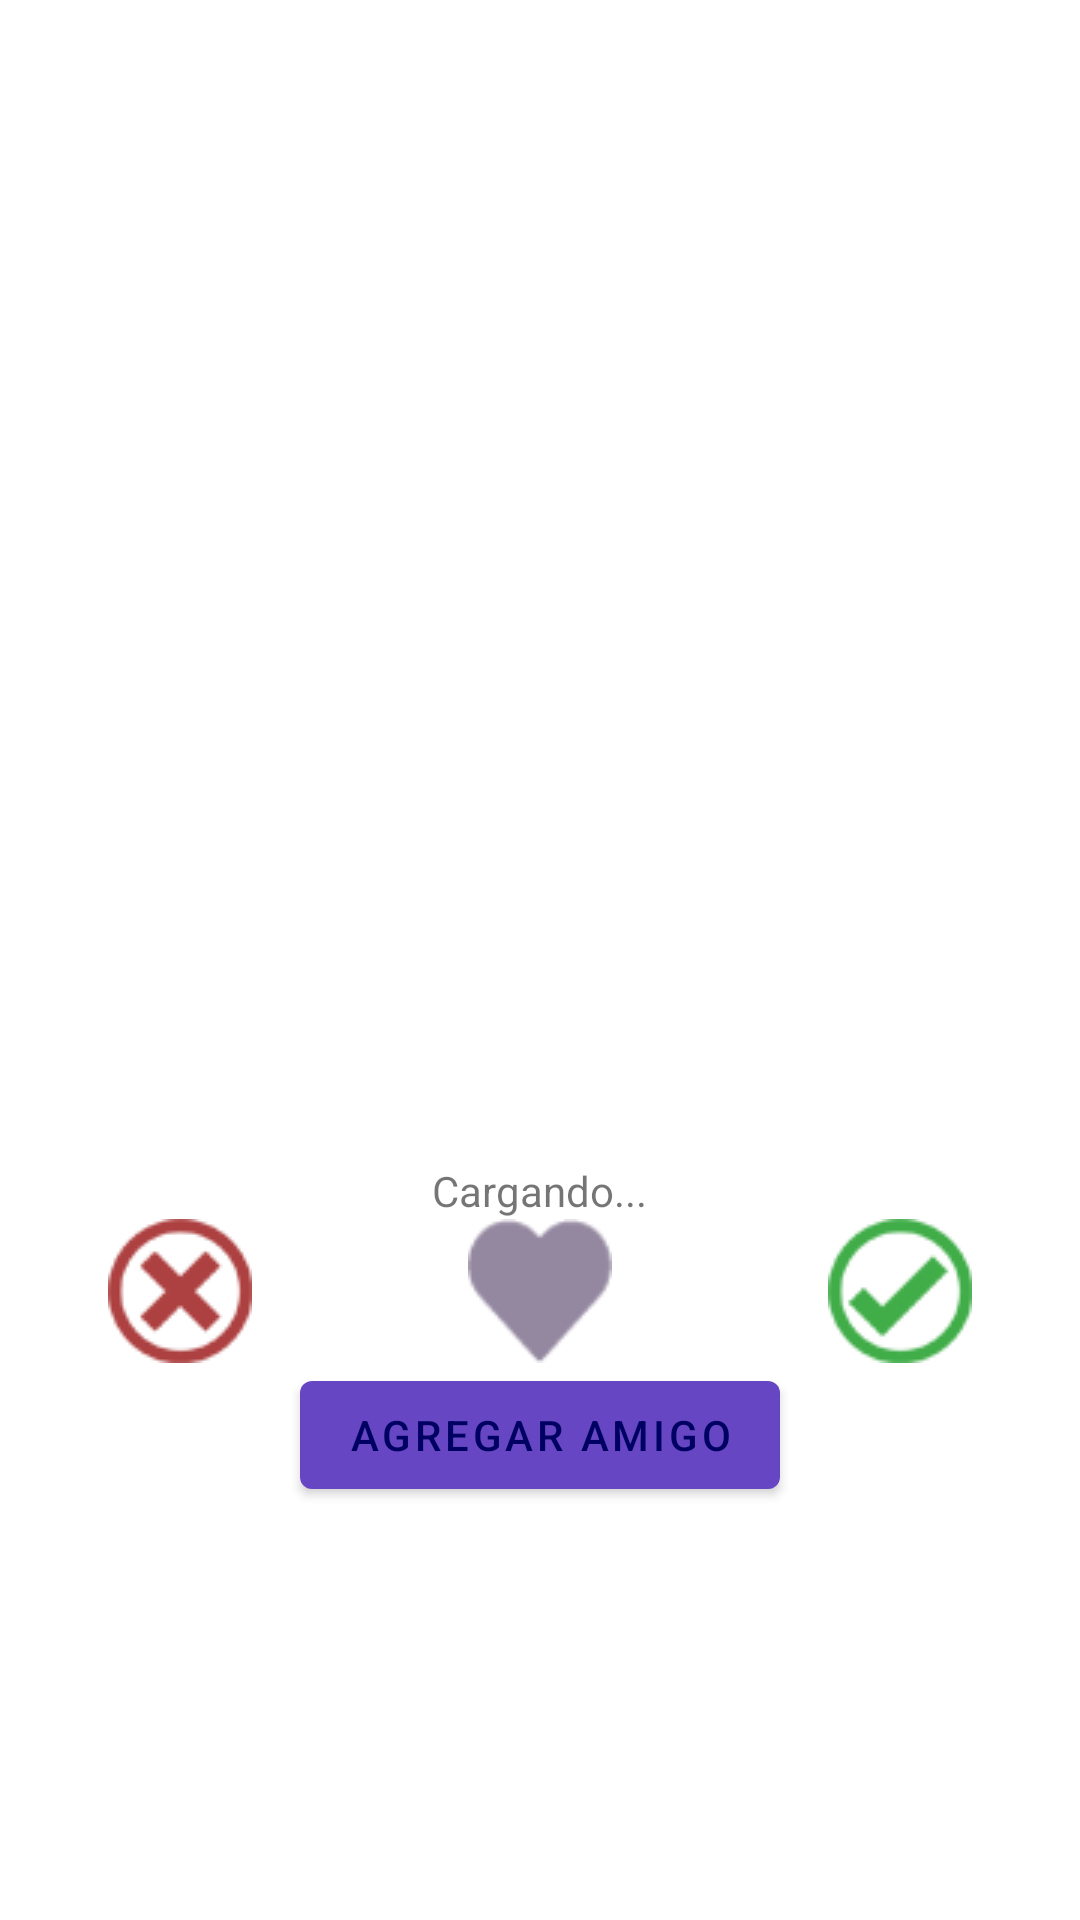

Here is an Android app screen rendered from its layout file. Give the layout XML and the strings, colors and styles it references.
<!-- AndroidManifest.xml: application theme Theme.Triadas -->
<!-- res/layout/fragment_conocer.xml -->
<?xml version="1.0" encoding="utf-8"?>
<FrameLayout
    xmlns:android="http://schemas.android.com/apk/res/android"
    xmlns:tools="http://schemas.android.com/tools"
    android:id="@+id/fragmentoConocer"
    android:layout_width="match_parent"
    android:layout_height="match_parent"
    tools:context=".fragments.tabs.ConocerFragment">

    <androidx.constraintlayout.widget.ConstraintLayout
        android:layout_width="match_parent"
        android:layout_height="match_parent">

        <LinearLayout
            android:layout_width="match_parent"
            android:layout_height="match_parent"
            android:gravity="center"
            android:orientation="vertical">

            <ImageView
                android:id="@+id/imageView13"
                android:layout_width="250dp"
                android:layout_height="250dp"
                android:contentDescription="@string/todo"
                tools:src="@drawable/imagen_avatar" />

            <TextView
                android:id="@+id/tVPresentacionVotacion"
                android:layout_width="wrap_content"
                android:layout_height="wrap_content"
                android:text="@string/cargando" />

            <LinearLayout
                android:layout_width="match_parent"
                android:layout_height="wrap_content"
                android:orientation="horizontal">

                <ImageButton
                    android:id="@+id/iBNo"
                    android:layout_width="wrap_content"
                    android:layout_height="wrap_content"
                    android:layout_weight="1"
                    android:background="#ffffff"
                    android:src="@drawable/equis"
                    android:contentDescription="TODO" />

                <ImageButton
                    android:id="@+id/iBCorazon"
                    android:layout_width="wrap_content"
                    android:layout_height="wrap_content"
                    android:layout_weight="1"
                    android:background="#ffffff"
                    android:src="@drawable/corazon"
                    android:contentDescription="TODO" />

                <ImageButton
                    android:id="@+id/iBYes"
                    android:layout_width="wrap_content"
                    android:layout_height="wrap_content"
                    android:layout_weight="1"
                    android:background="#ffffff"
                    android:src="@drawable/visto"
                    android:contentDescription="TODO" />

            </LinearLayout>

            <Button
                android:id="@+id/button3"
                android:layout_width="wrap_content"
                android:layout_height="wrap_content"
                android:text="Agregar Amigo" />
        </LinearLayout>

    </androidx.constraintlayout.widget.ConstraintLayout>

</FrameLayout>
<!-- resources referenced by this layout -->
<resources>
  <!-- drawable corazon: png bitmap (drawable-v24, 2798 bytes) -->
  <!-- drawable equis: png bitmap (drawable-v24, 3251 bytes) -->
  <!-- drawable imagen_avatar: png bitmap (drawable-v24, 24824 bytes) -->
  <!-- drawable visto: png bitmap (drawable-v24, 3162 bytes) -->
  <string name="cargando">Cargando...</string>
  <string name="todo">TODO</string>
  <style name="Theme.Triadas" parent="Theme.MaterialComponents.DayNight.DarkActionBar">
          
          <item name="colorPrimary">@color/secundario</item>
          <item name="colorPrimaryVariant">@color/primario</item>
          <item name="colorOnPrimary">@color/terciario</item>
          
        <item name="colorSecondary">@color/secundario</item>
        <item name="colorSecondaryVariant">@color/primario</item>
        <item name="colorOnSecondary">@color/terciario</item>
        
            
          
          <item name="android:statusBarColor" tools:targetApi="l">?attr/colorPrimaryVariant</item>
          
  
      </style>
  <color name="secundario">#6746c3</color>
  <color name="primario">#311b92</color>
  <color name="terciario">#000063</color>
</resources>
